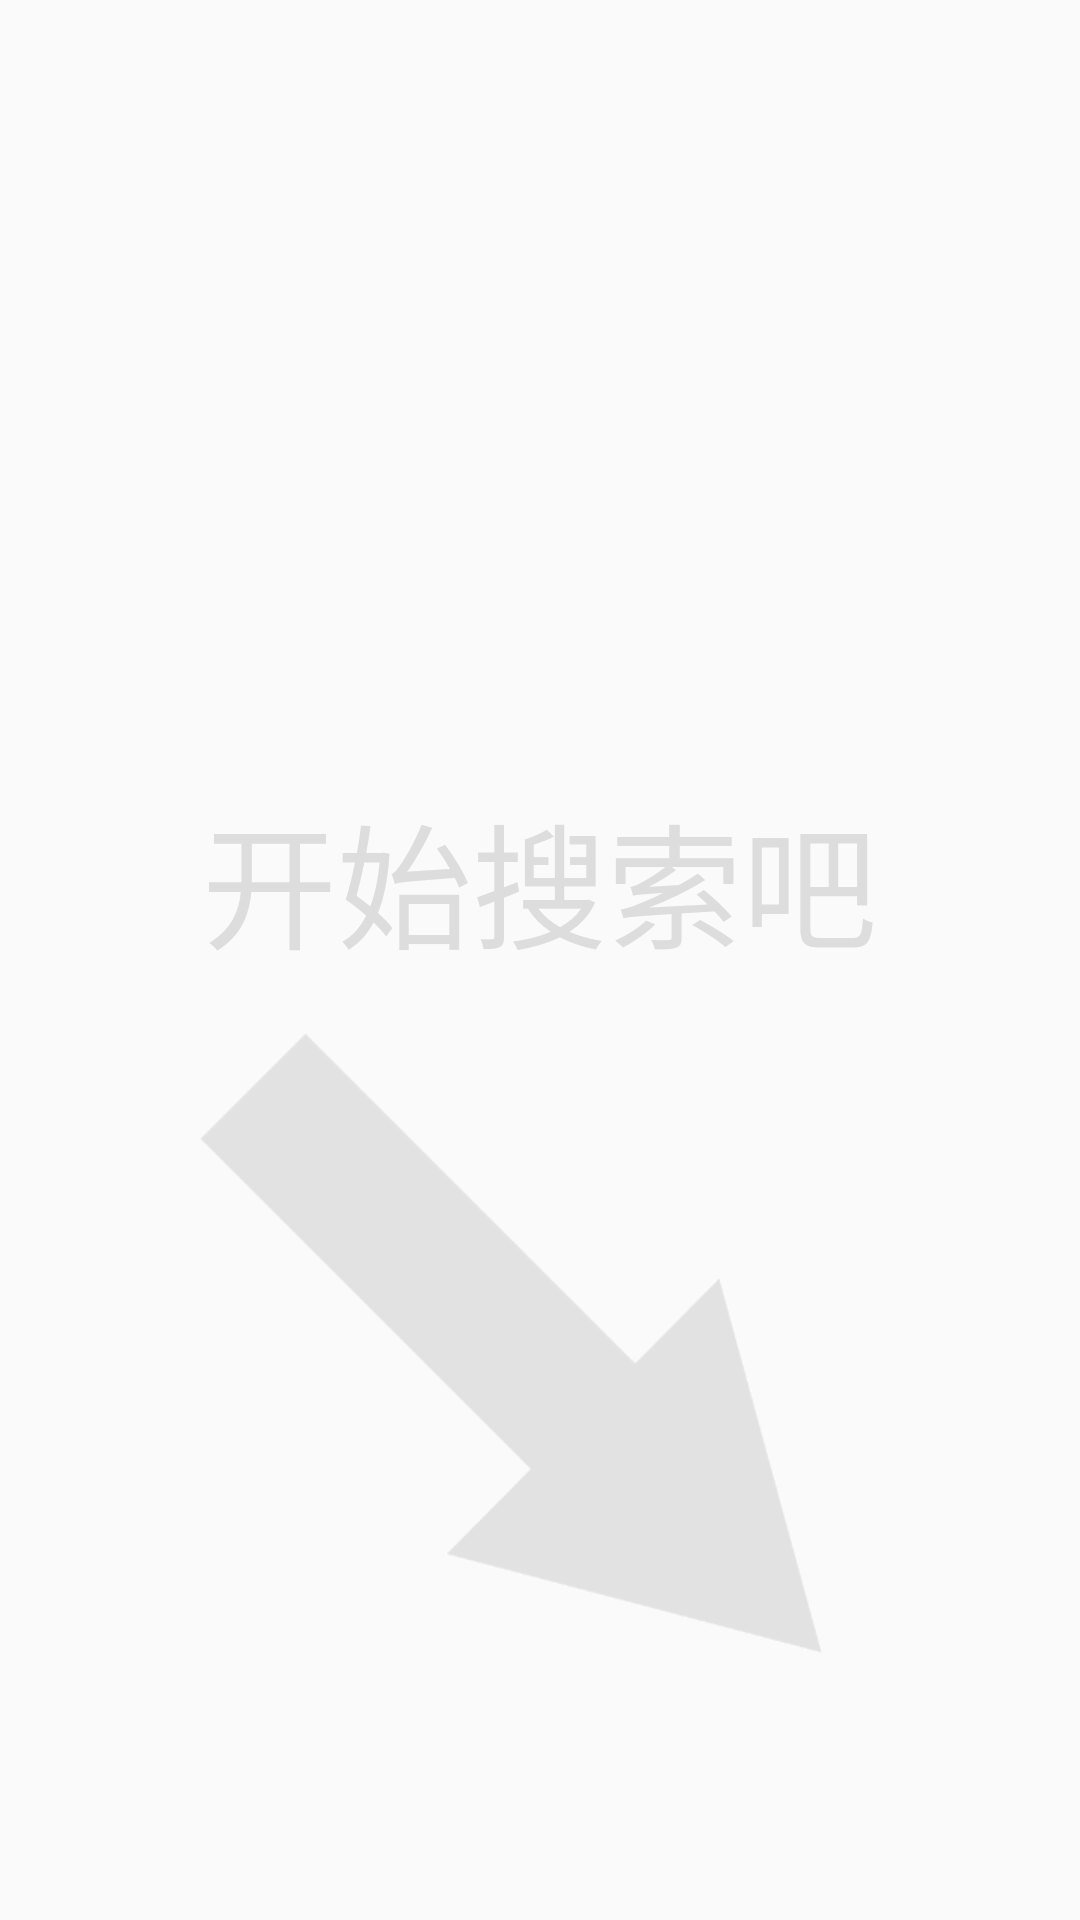

Android layout source for this screen:
<!-- AndroidManifest.xml: application theme AppTheme -->
<!-- res/layout/view_empty_main.xml -->
<?xml version="1.0" encoding="utf-8"?>
<RelativeLayout xmlns:android="http://schemas.android.com/apk/res/android"
    android:orientation="vertical"
    android:layout_width="match_parent"
    android:layout_height="match_parent">
    <ImageView
        android:id="@+id/arrow"
        android:layout_width="250dp"
        android:layout_height="250dp"
        android:layout_centerHorizontal="true"
        android:layout_alignParentBottom="true"
        android:layout_marginBottom="64dp"
        android:src="@drawable/arrow"/>

    <TextView
        android:layout_width="wrap_content"
        android:layout_height="wrap_content"
        android:layout_above="@+id/arrow"
        android:layout_centerHorizontal="true"
        android:textColor="@color/gray100"
        android:text="开始搜索吧"
        android:textSize="45dp"/>

</RelativeLayout>
<!-- resources referenced by this layout -->
<resources>
  <color name="gray100">#dddddd</color>
  <!-- drawable arrow: png bitmap (drawable-xxhdpi, 4183 bytes) -->
  <style name="AppTheme" parent="AppTheme.Base" />
  <style name="AppTheme.Base" parent="Theme.AppCompat.Light.NoActionBar">
          
          <item name="colorPrimary">@color/blue</item>
          <item name="colorPrimaryDark">@color/blue900</item>
          <item name="colorAccent">@color/pink</item>
          <item name="android:windowIsTranslucent">true</item>
          <item name="android:windowAnimationStyle">@style/SlideRightAnimation</item>
      </style>
  <color name="blue">#2196F3</color>
  <color name="blue900">#0D47A1</color>
  <color name="pink">#E91E63</color>
</resources>
